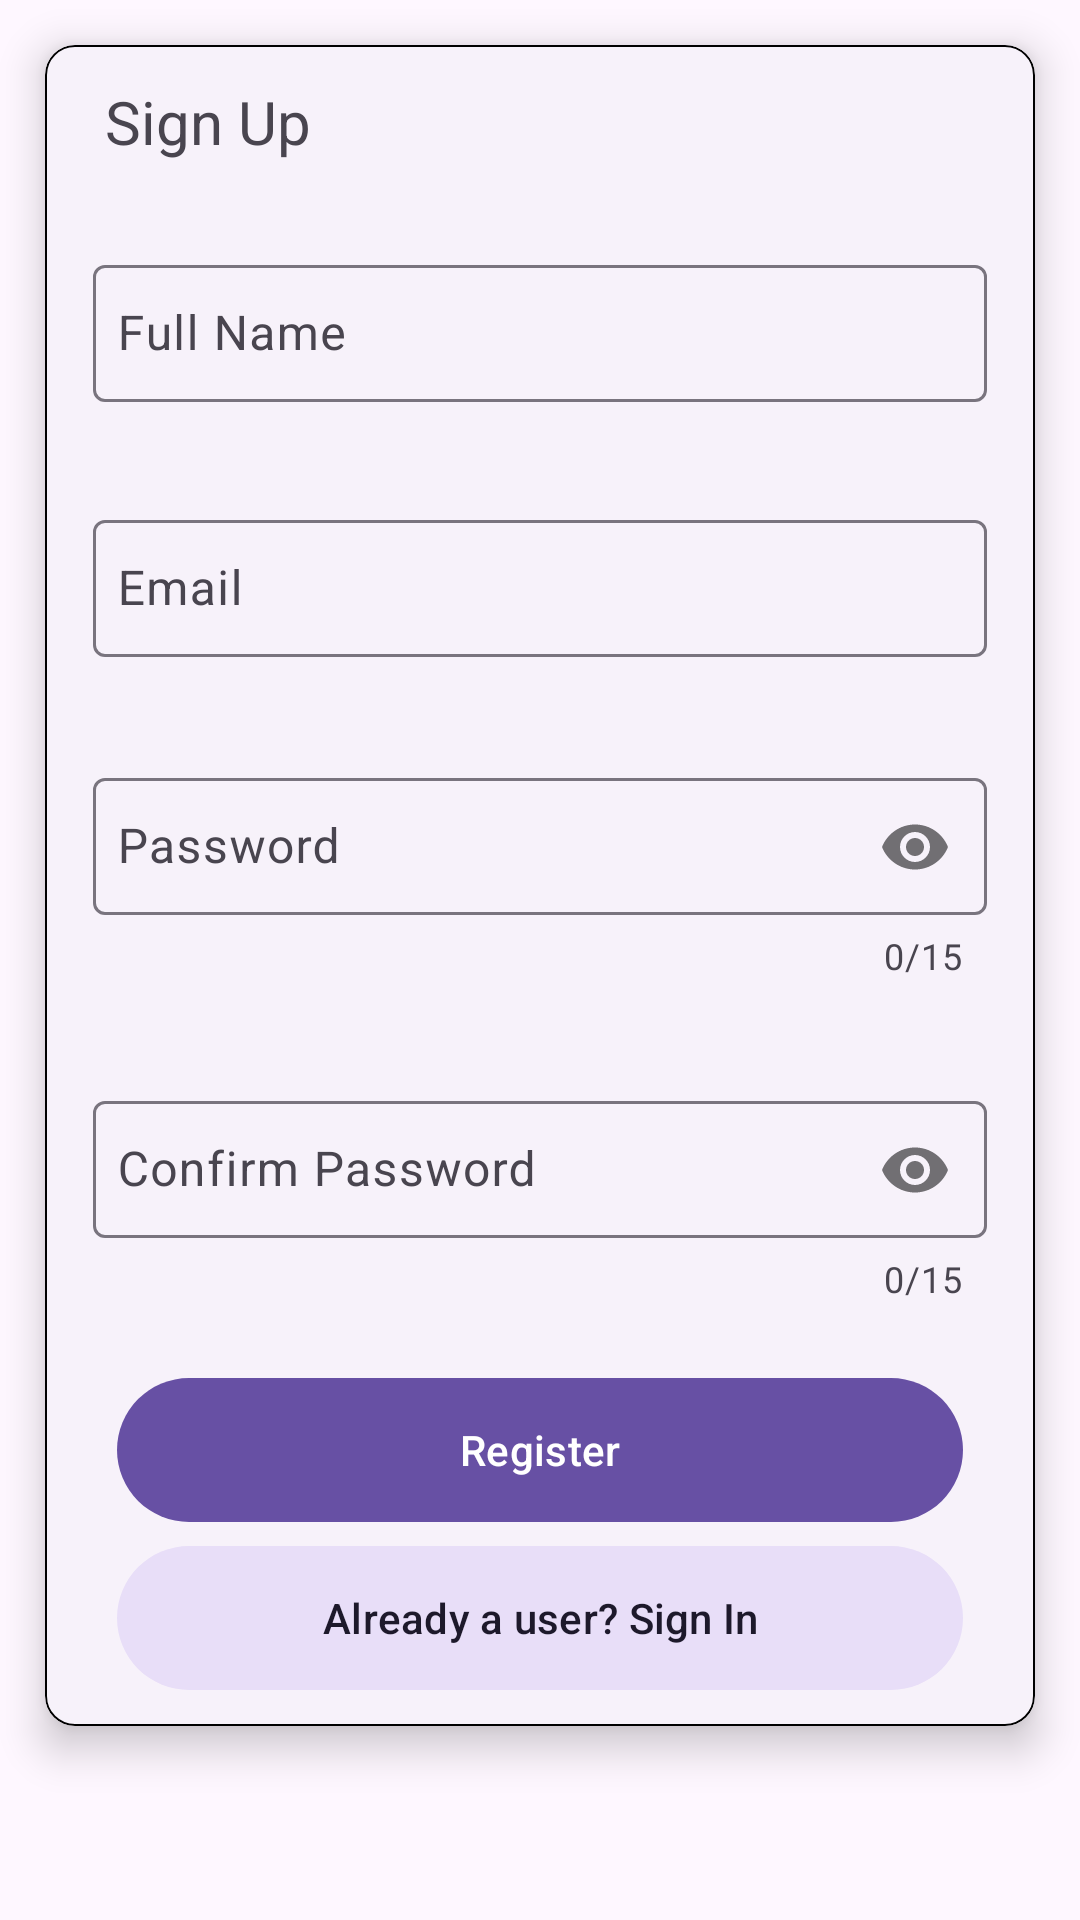

Here is an Android app screen rendered from its layout file. Give the layout XML and the strings, colors and styles it references.
<!-- AndroidManifest.xml: application theme Theme.WatchDogs -->
<!-- res/layout/activity_sign_up.xml -->
<?xml version="1.0" encoding="utf-8"?>
    <LinearLayout xmlns:android="http://schemas.android.com/apk/res/android"
        xmlns:app="http://schemas.android.com/apk/res-auto"
        xmlns:tools="http://schemas.android.com/tools"
        android:id="@+id/main"
        android:layout_width="match_parent"
        android:layout_height="match_parent"
        tools:context=".view.SignUpActivity">

        <com.google.android.material.card.MaterialCardView
            style="@style/Widget.Material3.CardView.Elevated"
            android:layout_width="match_parent"
            android:layout_height="wrap_content"
            android:layout_margin="15dp"
            app:cardElevation="8dp"
            app:strokeColor="@color/black"
            app:strokeWidth="0.5dp"
            app:cardCornerRadius="10dp">

            <LinearLayout
                android:layout_width="match_parent"
                android:layout_height="wrap_content"
                android:orientation="vertical">

                <TextView
                    android:layout_width="match_parent"
                    android:layout_height="wrap_content"
                    android:paddingHorizontal="20dp"
                    android:paddingVertical="12dp"
                    android:textSize="20sp"
                    android:text="@string/sign_up"/>

                <com.google.android.material.textfield.TextInputLayout
                    android:id="@+id/fullNameTil"
                    style="@style/Widget.Material3.TextInputEditText.OutlinedBox"
                    android:layout_width="match_parent"
                    android:layout_height="wrap_content">

                    <com.google.android.material.textfield.TextInputEditText
                        android:id="@+id/fullNameEt"
                        android:layout_width="match_parent"
                        android:layout_height="wrap_content"
                        android:paddingHorizontal="8dp"
                        android:paddingVertical="12dp"
                        android:hint="@string/full_name"
                        android:inputType="text"/>

                </com.google.android.material.textfield.TextInputLayout>

                <com.google.android.material.textfield.TextInputLayout
                    android:id="@+id/emailTil"
                    style="@style/Widget.Material3.TextInputEditText.OutlinedBox"
                    android:layout_width="match_parent"
                    android:layout_height="wrap_content">

                    <com.google.android.material.textfield.TextInputEditText
                        android:id="@+id/emailEt"
                        android:layout_width="match_parent"
                        android:layout_height="wrap_content"
                        android:paddingHorizontal="8dp"
                        android:paddingVertical="12dp"
                        android:hint="@string/email"
                        android:inputType="textEmailAddress"/>

                </com.google.android.material.textfield.TextInputLayout>

                <com.google.android.material.textfield.TextInputLayout
                    android:id="@+id/passwordTil"
                    android:layout_width="match_parent"
                    android:layout_height="wrap_content"
                    style="@style/Widget.Material3.TextInputEditText.OutlinedBox"
                    app:passwordToggleEnabled="true"
                    app:counterEnabled="true"
                    app:counterMaxLength="15">

                    <com.google.android.material.textfield.TextInputEditText
                        android:id="@+id/passwordEt"
                        android:layout_width="match_parent"
                        android:layout_height="wrap_content"
                        android:paddingHorizontal="8dp"
                        android:paddingVertical="12dp"
                        android:hint="@string/password"
                        android:maxLength="15"
                        android:inputType="textPassword"/>

                </com.google.android.material.textfield.TextInputLayout>

                <com.google.android.material.textfield.TextInputLayout
                    android:id="@+id/cPasswordTil"
                    android:layout_width="match_parent"
                    android:layout_height="wrap_content"
                    style="@style/Widget.Material3.TextInputEditText.OutlinedBox"
                    app:passwordToggleEnabled="true"
                    app:counterEnabled="true"
                    app:counterMaxLength="15">

                    <com.google.android.material.textfield.TextInputEditText
                        android:id="@+id/cPasswordEt"
                        android:layout_width="match_parent"
                        android:layout_height="wrap_content"
                        android:paddingHorizontal="8dp"
                        android:paddingVertical="12dp"
                        android:hint="@string/confirm_password"
                        android:inputType="textPassword"
                        android:maxLength="15"/>

                </com.google.android.material.textfield.TextInputLayout>
                <com.google.android.material.button.MaterialButton
                    android:id="@+id/signUpButton"
                    style="@style/Widget.Material3.Button.IconButton.Filled"
                    android:layout_width="match_parent"
                    android:layout_height="wrap_content"
                    android:insetTop="0dp"
                    android:insetBottom="0dp"
                    android:layout_marginTop="8dp"
                    android:layout_marginStart="20dp"
                    android:layout_marginEnd="20dp"
                    android:text="@string/register"/>

                <com.google.android.material.button.MaterialButton
                    android:id="@+id/alreadyAUserButton"
                    style="@style/Widget.Material3.Button.IconButton.Filled.Tonal"
                    android:layout_width="match_parent"
                    android:layout_height="wrap_content"
                    android:insetTop="0dp"
                    android:insetBottom="0dp"
                    android:layout_marginBottom="12dp"
                    android:layout_marginTop="8dp"
                    android:layout_marginStart="20dp"
                    android:layout_marginEnd="20dp"
                    android:text="@string/already_a_user_sign_in"/>

            </LinearLayout>
        </com.google.android.material.card.MaterialCardView>


    </LinearLayout>
<!-- resources referenced by this layout -->
<resources>
  <color name="black">#FF000000</color>
  <string name="already_a_user_sign_in">Already a user? Sign In</string>
  <string name="confirm_password">Confirm Password</string>
  <string name="email">Email</string>
  <string name="full_name">Full Name</string>
  <string name="password">Password</string>
  <string name="register">Register</string>
  <string name="sign_up">Sign Up</string>
  <style name="Theme.WatchDogs" parent="Base.Theme.WatchDogs" />
  <style name="Base.Theme.WatchDogs" parent="Theme.Material3.DayNight.NoActionBar">
              
  
  
      </style>
</resources>
